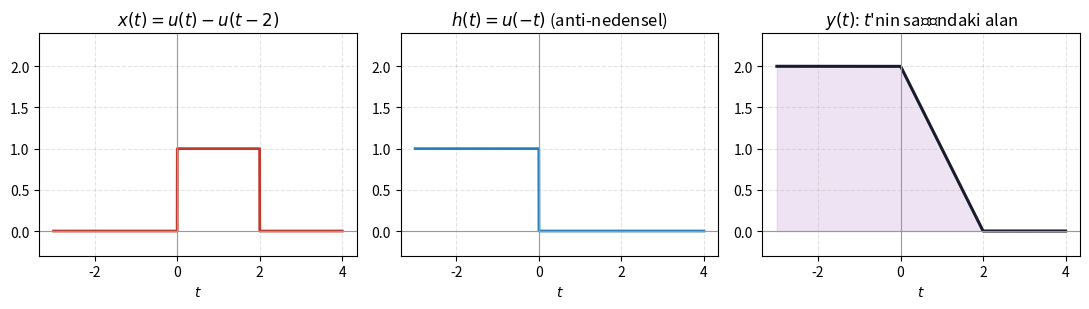

This chart was generated by the following Python code: (Note: this script raises an exception after producing the figure.)
import numpy as np
import matplotlib.pyplot as plt

# Soru 6: anti-nedensel konvolüsyon  x=u(t)-u(t-2),  h=u(-t)
t = np.linspace(-3, 4, 2000)
x = np.where((t >= 0) & (t <= 2), 1.0, 0.0)
h = np.where(t <= 0, 1.0, 0.0)
y = np.where(t < 0, 2.0, np.where(t < 2, 2 - t, 0.0))

fig, ax = plt.subplots(1, 3, figsize=(11, 3.2))
ax[0].plot(t, x, color="#c0392b", lw=2); ax[0].set_title(r"$x(t)=u(t)-u(t-2)$")
ax[1].plot(t, h, color="#2980b9", lw=2); ax[1].set_title(r"$h(t)=u(-t)$ (anti-nedensel)")
ax[2].plot(t, y, color="#1a1a2e", lw=2.2)
ax[2].fill_between(t, 0, y, color="#8e44ad", alpha=0.15)
ax[2].set_title(r"$y(t)$: $t$'nin sağındaki alan")
for a in ax:
    a.axhline(0, color="0.6", lw=0.8); a.axvline(0, color="0.6", lw=0.8)
    a.grid(True, ls="--", alpha=0.35); a.set_xlabel(r"$t$"); a.set_ylim(-0.3, 2.4)
fig.tight_layout()
fig.savefig("../ss-q6-antinedensel.png", dpi=130, bbox_inches="tight")
